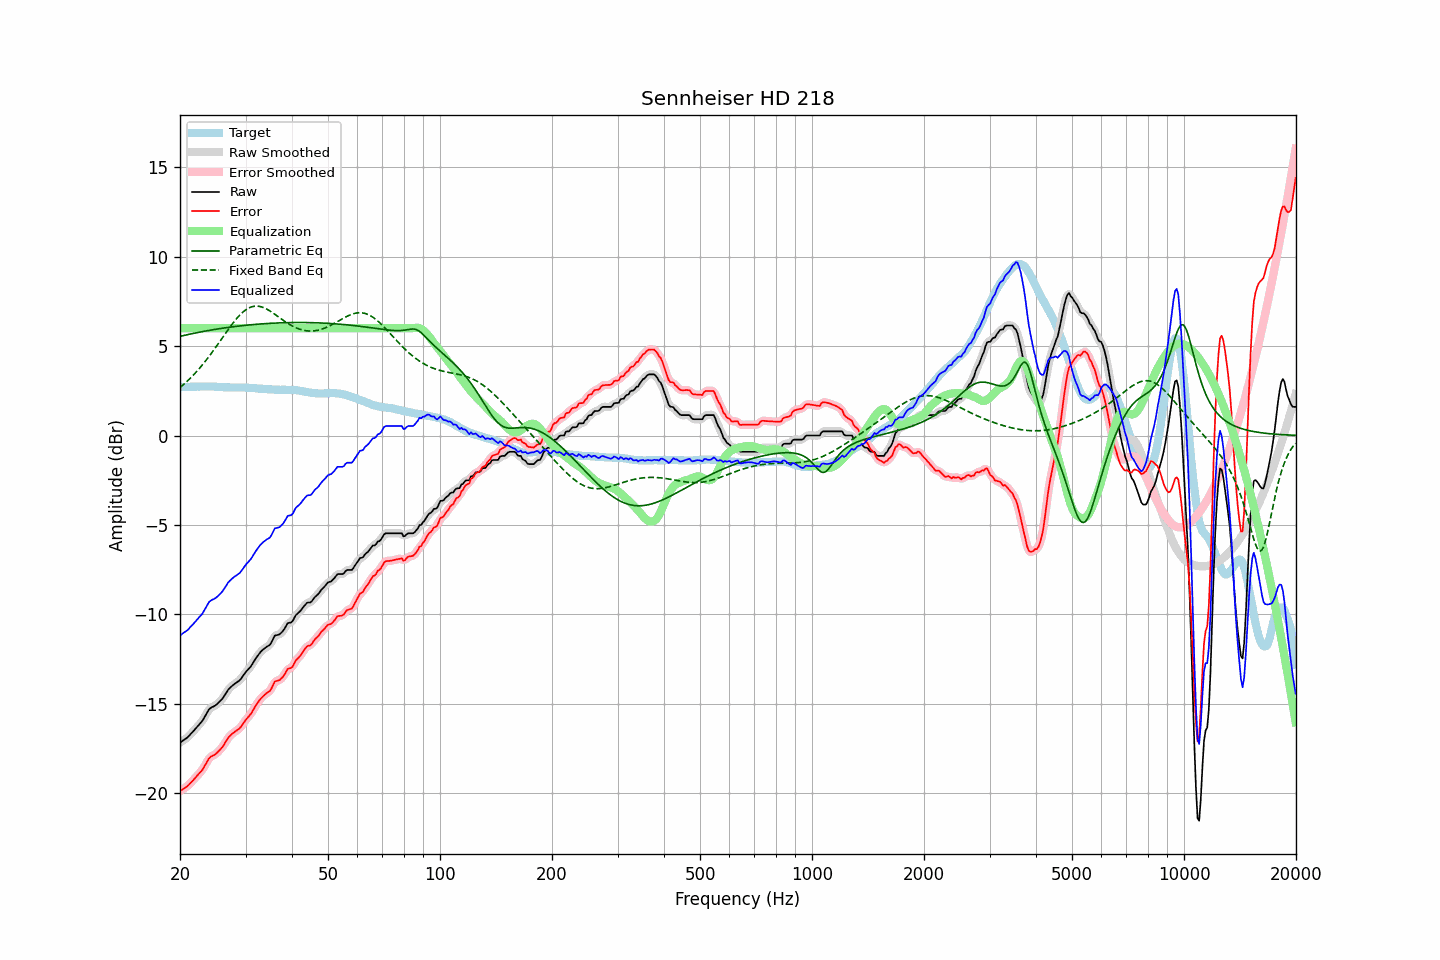

The file beside this chart, header and first rows:
frequency, raw, error, smoothed, error_smoothed, equalization, parametric_eq, fixed_band_eq, equalized_raw, equalized_smoothed, target
20.00, -17.18, -19.89, -17.18, -19.89, 6.00, 5.55, 2.68, -11.18, -11.18, 2.71
20.20, -17.12, -19.83, -17.12, -19.83, 6.00, 5.57, 2.76, -11.12, -11.12, 2.71
20.40, -17.05, -19.76, -17.06, -19.78, 6.00, 5.59, 2.83, -11.05, -11.06, 2.71
20.61, -16.99, -19.71, -16.99, -19.71, 6.00, 5.61, 2.91, -10.99, -10.99, 2.72
20.81, -16.93, -19.65, -16.93, -19.65, 6.00, 5.63, 3.00, -10.93, -10.93, 2.72
21.02, -16.86, -19.58, -16.85, -19.57, 6.00, 5.65, 3.08, -10.86, -10.85, 2.72
21.23, -16.76, -19.48, -16.76, -19.49, 6.00, 5.67, 3.17, -10.76, -10.76, 2.72
21.44, -16.66, -19.39, -16.67, -19.39, 6.00, 5.69, 3.26, -10.66, -10.67, 2.73
21.66, -16.57, -19.30, -16.57, -19.30, 6.00, 5.71, 3.35, -10.57, -10.57, 2.73
21.87, -16.47, -19.20, -16.47, -19.20, 6.00, 5.72, 3.45, -10.47, -10.47, 2.73
22.09, -16.37, -19.10, -16.37, -19.10, 6.00, 5.74, 3.54, -10.37, -10.37, 2.73
22.31, -16.26, -19.00, -16.26, -19.00, 6.00, 5.76, 3.64, -10.26, -10.26, 2.74
22.54, -16.16, -18.89, -16.16, -18.90, 6.00, 5.78, 3.75, -10.16, -10.16, 2.73
22.76, -16.06, -18.80, -16.06, -18.80, 6.00, 5.79, 3.85, -10.06, -10.06, 2.74
22.99, -15.95, -18.69, -15.94, -18.68, 6.00, 5.81, 3.96, -9.95, -9.94, 2.74
23.22, -15.80, -18.54, -15.80, -18.54, 6.00, 5.83, 4.07, -9.80, -9.80, 2.74
23.45, -15.64, -18.38, -15.64, -18.38, 6.00, 5.85, 4.18, -9.64, -9.64, 2.74
23.69, -15.48, -18.22, -15.47, -18.22, 6.00, 5.86, 4.30, -9.48, -9.47, 2.74
23.92, -15.32, -18.07, -15.34, -18.08, 6.00, 5.88, 4.41, -9.32, -9.34, 2.75
24.16, -15.24, -17.98, -15.25, -17.99, 6.00, 5.89, 4.53, -9.24, -9.25, 2.74
24.40, -15.19, -17.93, -15.19, -17.92, 6.00, 5.91, 4.66, -9.19, -9.19, 2.74
24.65, -15.15, -17.89, -15.15, -17.88, 6.00, 5.92, 4.78, -9.15, -9.15, 2.74
24.89, -15.10, -17.82, -15.09, -17.82, 6.00, 5.94, 4.90, -9.10, -9.09, 2.73
25.14, -15.03, -17.75, -15.02, -17.75, 6.00, 5.95, 5.03, -9.03, -9.02, 2.73
25.39, -14.94, -17.65, -14.95, -17.66, 6.00, 5.97, 5.16, -8.94, -8.95, 2.71
25.65, -14.85, -17.56, -14.85, -17.57, 6.00, 5.98, 5.29, -8.85, -8.85, 2.71
25.91, -14.76, -17.47, -14.75, -17.46, 6.00, 6.00, 5.42, -8.76, -8.75, 2.70
26.16, -14.64, -17.34, -14.64, -17.34, 6.00, 6.01, 5.55, -8.64, -8.64, 2.70
26.43, -14.50, -17.19, -14.50, -17.19, 6.00, 6.02, 5.67, -8.50, -8.50, 2.69
26.69, -14.36, -17.05, -14.36, -17.05, 6.00, 6.03, 5.80, -8.36, -8.36, 2.69
26.96, -14.21, -16.90, -14.23, -16.92, 6.00, 6.05, 5.93, -8.21, -8.23, 2.69
27.23, -14.12, -16.81, -14.12, -16.81, 6.00, 6.06, 6.05, -8.12, -8.12, 2.69
27.50, -14.04, -16.72, -14.03, -16.72, 6.00, 6.07, 6.17, -8.04, -8.03, 2.68
27.77, -13.96, -16.64, -13.96, -16.65, 6.00, 6.08, 6.29, -7.96, -7.96, 2.68
28.05, -13.89, -16.58, -13.89, -16.58, 6.00, 6.09, 6.41, -7.89, -7.89, 2.69
28.33, -13.83, -16.52, -13.83, -16.52, 6.00, 6.11, 6.52, -7.83, -7.83, 2.69
28.62, -13.76, -16.45, -13.77, -16.46, 6.00, 6.12, 6.62, -7.76, -7.77, 2.69
28.90, -13.70, -16.39, -13.69, -16.38, 6.00, 6.13, 6.72, -7.70, -7.69, 2.69
29.19, -13.60, -16.28, -13.59, -16.28, 6.00, 6.14, 6.81, -7.60, -7.59, 2.69
29.48, -13.47, -16.15, -13.47, -16.16, 6.00, 6.15, 6.89, -7.47, -7.47, 2.68
29.78, -13.34, -16.02, -13.35, -16.03, 6.00, 6.16, 6.97, -7.34, -7.35, 2.68
30.08, -13.22, -15.89, -13.23, -15.90, 6.00, 6.17, 7.03, -7.22, -7.23, 2.67
30.38, -13.12, -15.79, -13.12, -15.79, 6.00, 6.18, 7.09, -7.12, -7.12, 2.67
30.68, -13.02, -15.69, -13.02, -15.69, 6.00, 6.18, 7.14, -7.02, -7.02, 2.67
30.99, -12.92, -15.58, -12.91, -15.57, 6.00, 6.19, 7.18, -6.92, -6.91, 2.66
31.30, -12.78, -15.44, -12.78, -15.43, 6.00, 6.20, 7.21, -6.78, -6.78, 2.66
31.61, -12.63, -15.28, -12.63, -15.28, 6.00, 6.21, 7.23, -6.63, -6.63, 2.65
31.93, -12.48, -15.13, -12.49, -15.13, 6.00, 6.22, 7.24, -6.48, -6.49, 2.65
32.24, -12.36, -14.99, -12.36, -14.99, 6.00, 6.22, 7.24, -6.36, -6.36, 2.63
32.57, -12.24, -14.86, -12.23, -14.86, 6.00, 6.23, 7.23, -6.24, -6.23, 2.62
32.89, -12.12, -14.74, -12.13, -14.75, 6.00, 6.24, 7.21, -6.12, -6.13, 2.62
33.22, -12.03, -14.65, -12.03, -14.65, 6.00, 6.24, 7.18, -6.03, -6.03, 2.62
33.55, -11.95, -14.56, -11.95, -14.56, 6.00, 6.25, 7.15, -5.95, -5.95, 2.61
33.89, -11.88, -14.48, -11.88, -14.48, 6.00, 6.26, 7.11, -5.88, -5.88, 2.60
34.23, -11.81, -14.40, -11.82, -14.41, 6.00, 6.26, 7.07, -5.81, -5.82, 2.59
34.57, -11.76, -14.34, -11.76, -14.35, 6.00, 6.27, 7.02, -5.76, -5.76, 2.58
34.92, -11.70, -14.28, -11.68, -14.26, 6.00, 6.27, 6.96, -5.70, -5.68, 2.58
35.27, -11.55, -14.13, -11.53, -14.11, 6.00, 6.28, 6.90, -5.55, -5.53, 2.58
35.62, -11.37, -13.95, -11.37, -13.95, 6.00, 6.28, 6.84, -5.37, -5.37, 2.58
35.97, -11.19, -13.75, -11.24, -13.81, 6.00, 6.29, 6.78, -5.19, -5.24, 2.56
... 635 more rows
